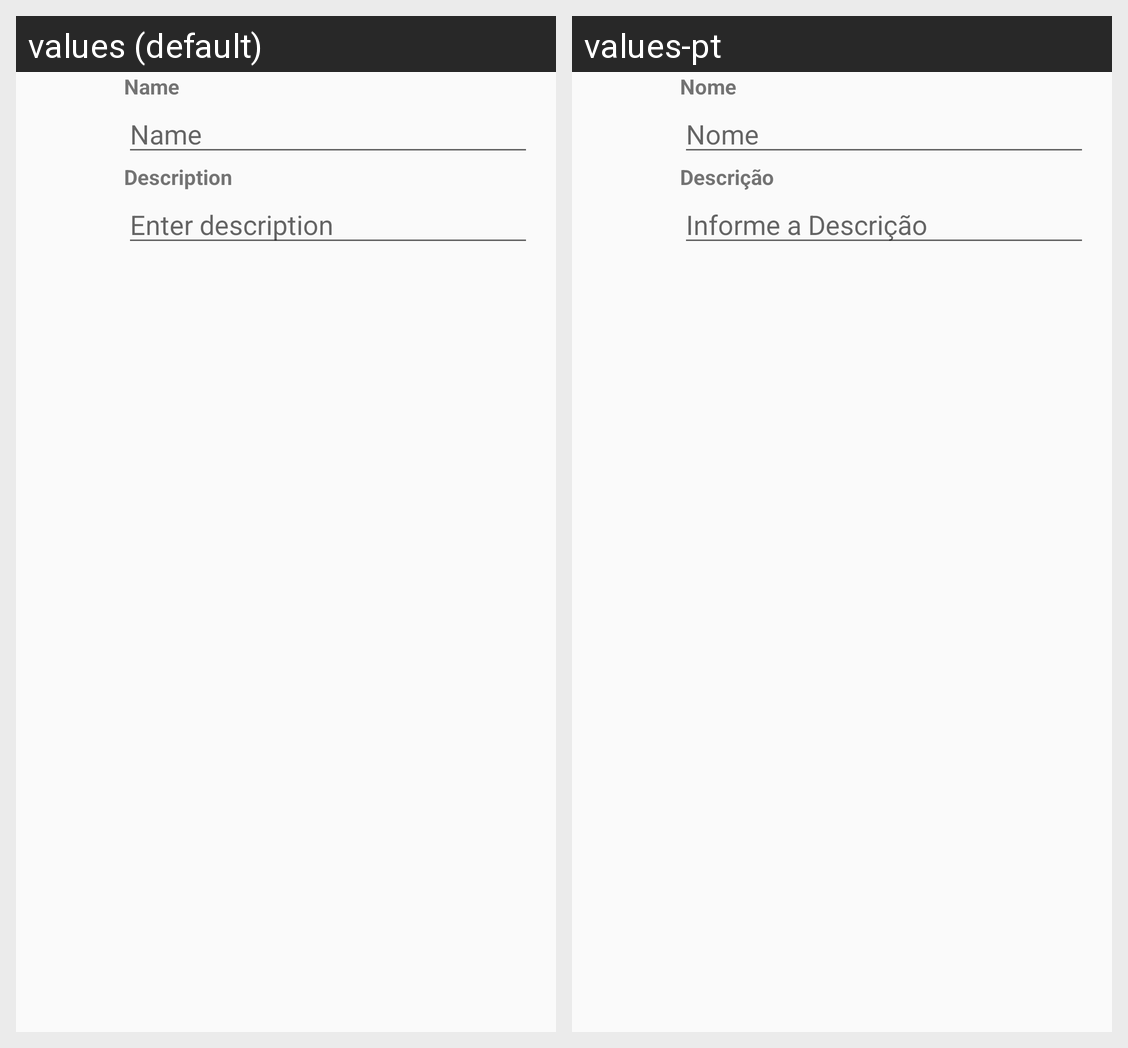

Locale-by-locale string values for the Android screen shown in this grid:
Android screen res/layout/activity_detail_subtask_description2.xml rendered under 2 locales, left to right: values (default), values-pt. Device: Nexus 5 (rendered at 1080×1920; each locale shown at half size, 540×960, under a caption strip naming it); theme NewAppTheme.
Strings drawn on this screen, with the default value and each locale's value (text and hints the layout hard-codes, and strings that could not be matched under every locale, appear in the picture but are not listed):

dialog_new_subtask_name
  values: Name
  values-pt: Nome

subtasks_enter_description
  values: Enter description
  values-pt: Informe a Descrição

subtasks_enter_name
  values: Name
  values-pt: Nome

dialog_new_subtask_description
  values: Description
  values-pt: Descrição
